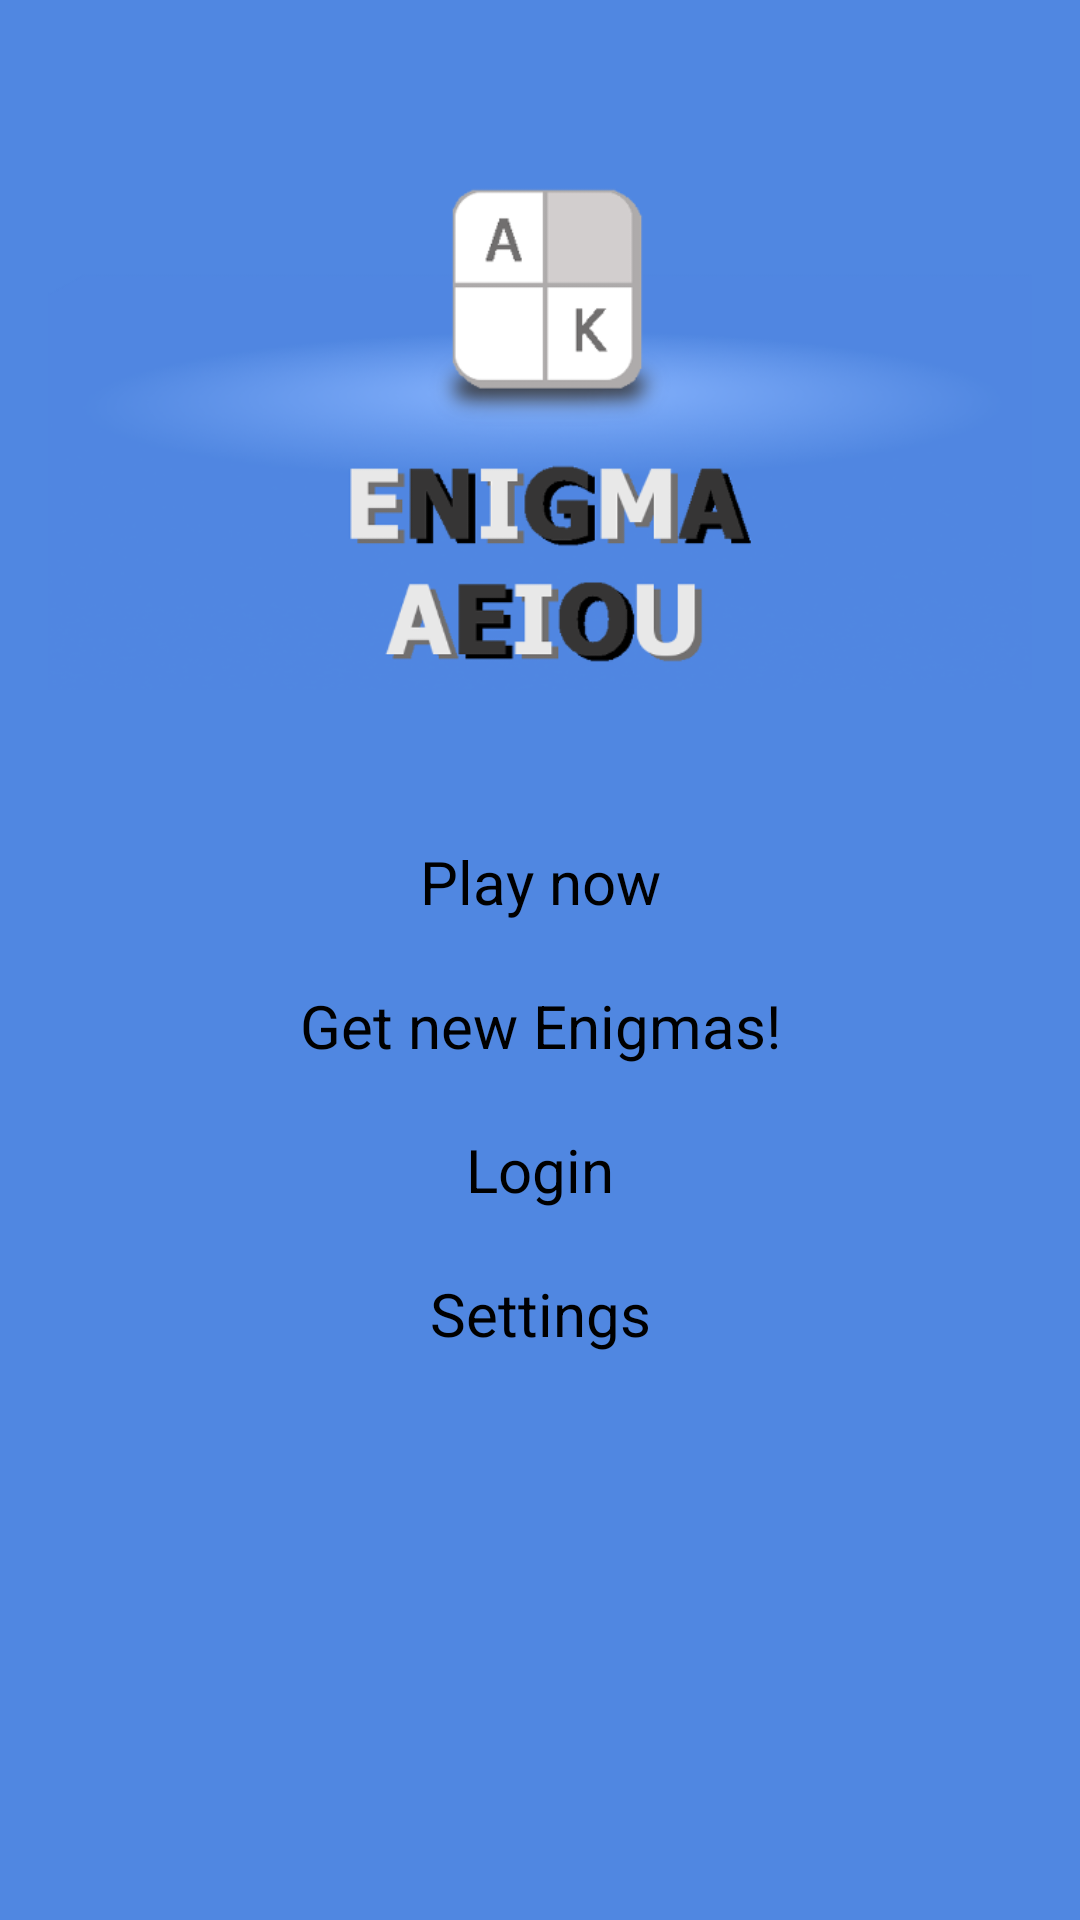

Reconstruct the res/layout file that produces this screen, plus the resources it refers to.
<!-- AndroidManifest.xml: activity theme android:Theme.Holo.Light.NoActionBar -->
<!-- res/layout/main_menu.xml -->
<ScrollView xmlns:android="http://schemas.android.com/apk/res/android"
    android:layout_width="fill_parent"
    android:layout_height="fill_parent"
    android:background="#5087E1">
<LinearLayout xmlns:android="http://schemas.android.com/apk/res/android"
    android:layout_width="match_parent"
    android:layout_height="wrap_content"
    android:orientation="vertical"
    android:paddingLeft="@dimen/activity_horizontal_margin"
    android:paddingRight="@dimen/activity_horizontal_margin"
    android:paddingTop="@dimen/activity_vertical_margin"
    android:paddingBottom="@dimen/activity_vertical_margin"
    android:background="#5087E1"
    android:id="@+id/fragment_main_menu_id">
    
    <ImageView
        android:layout_width="fill_parent"
        android:layout_height="200dp"
        android:src="@drawable/crossword_wallpaper_enigma"
        android:paddingTop="100dp"
        android:scaleType="centerCrop"
        android:layout_marginBottom="20dp"/>

    
        
        
        
        
        

    <Button
        style="@style/MyButtonStyle"
        android:id="@+id/button_free"
        android:layout_width="fill_parent"
        android:layout_height="wrap_content"
        android:text="@string/main_menu_button_1"
        android:layout_marginTop="20dp"/>
    <Button
        style="@style/MyButtonStyle"
        android:id="@+id/button_get_new"
        android:layout_width="fill_parent"
        android:layout_height="wrap_content"
        android:text="@string/main_menu_button_4"/>
    <Button
        style="@style/MyButtonStyle"
        android:id="@+id/button_login"
        android:layout_width="fill_parent"
        android:layout_height="wrap_content"
        android:text="@string/button_login"/>
    <Button
        style="@style/MyButtonStyle"
        android:id="@+id/button_settings"
        android:layout_width="fill_parent"
        android:layout_height="wrap_content"
        android:text="@string/main_menu_button_settings"/>

</LinearLayout>
</ScrollView>
<!-- resources referenced by this layout -->
<resources>
  <dimen name="activity_horizontal_margin">16dp</dimen>
  <dimen name="activity_vertical_margin">30dp</dimen>
  <!-- drawable crossword_wallpaper_enigma: png bitmap (drawable, 165524 bytes) -->
  <string name="button_login">Login</string>
  <string name="main_menu">Main menu</string>
  <string name="main_menu_button_1">Play now</string>
  <string name="main_menu_button_4">Get new Enigmas!</string>
  <string name="main_menu_button_settings">Settings</string>
  <style name="MyButtonStyle" parent="@android:style/Widget.Button">
          <item name="android:gravity">center</item>
          <item name="android:background">@drawable/button_style</item>
          <item name="android:textColor">#000000</item>
          <item name="android:textSize">20sp</item>
      </style>
  <!-- drawable button_style (drawable) -->
  <?xml version="1.0" encoding="utf-8"?>
  <selector xmlns:android="http://schemas.android.com/apk/res/android">
      <item android:state_enabled="false" android:drawable="@drawable/button_disabled"/>
      <item android:state_focused="true" android:state_pressed="false" android:drawable="@drawable/button_drawable" />
      <item android:state_focused="true" android:state_pressed="true" android:drawable="@drawable/button_clicked" />
      <item android:state_focused="false" android:state_pressed="true" android:drawable="@drawable/button_clicked" />
      <item android:drawable="@drawable/button_drawable" />
  </selector>
  <!-- drawable button_disabled (drawable) -->
  <?xml version="1.0" encoding="utf-8"?>
  <selector xmlns:android="http://schemas.android.com/apk/res/android">
  <item android:state_pressed="true">
      <shape
          android:shape="rectangle"
          android:thickness="0dp">
          <corners
              android:radius="10dp"/>
          <stroke
              android:width="2dp"
              android:color="#33555555" />
          <gradient
              android:angle="270"
              android:endColor="#33AAAAAA"
              android:startColor="#33777777"
              android:gradientRadius="500dp"
              android:type="radial" />
      </shape>
  </item>
  <item>
      <shape
          android:shape="rectangle"
          android:thickness="0dp">
          <corners
              android:radius="10dp"/>
          <stroke
              android:width="2dp"
              android:color="#66555555" />
          <gradient
              android:angle="270"
              android:endColor="#AAAAAA"
              android:startColor="#FFFFFF"
              android:gradientRadius="500dp"
              android:type="linear" />
      </shape>
  </item>
  </selector>
  <!-- drawable button_drawable (drawable) -->
  <?xml version="1.0" encoding="utf-8"?>
  <shape xmlns:android="http://schemas.android.com/apk/res/android"
      android:shape="rectangle"
      android:thickness="0dp">
      <corners
          android:radius="10dp"/>
      <stroke
          android:width="2dp"
          android:color="#26000000" />
      <gradient
          android:angle="270"
          android:endColor="#AAAAAA"
          android:startColor="#FFFFFF"
          android:type="linear" />
  </shape>
</resources>
